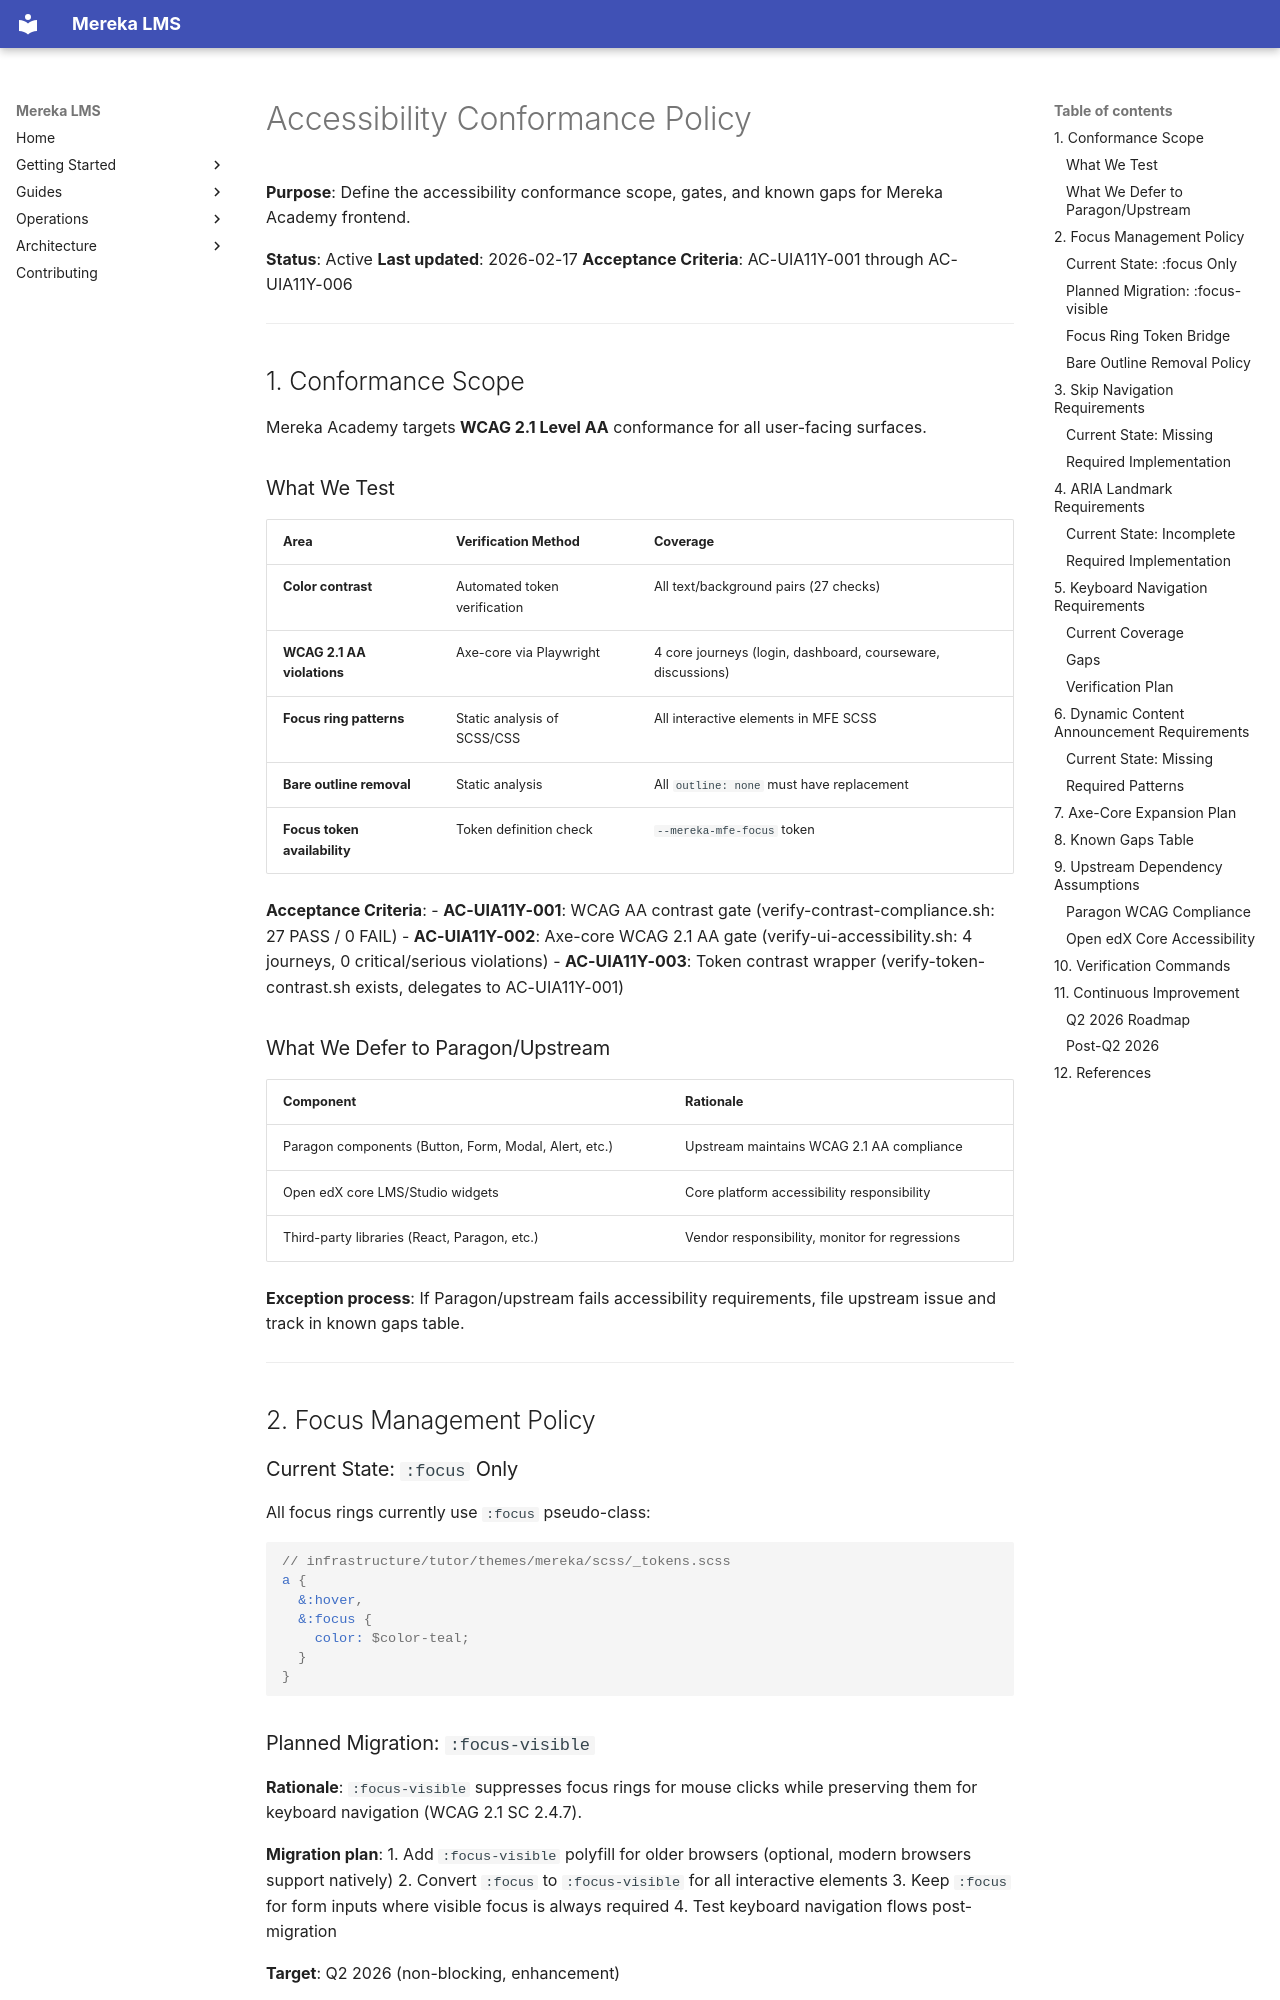

repository: lifeofgurpreet/mereka-lms-prototype · page: policies/architecture/ACCESSIBILITY_CONFORMANCE_POLICY/index.html · generator: mkdocs

# Accessibility Conformance Policy

**Purpose**: Define the accessibility conformance scope, gates, and known gaps for Mereka Academy frontend.

**Status**: Active
**Last updated**: 2026-02-17
**Acceptance Criteria**: AC-UIA11Y-001 through AC-UIA11Y-006

---

## 1. Conformance Scope

Mereka Academy targets **WCAG 2.1 Level AA** conformance for all user-facing surfaces.

### What We Test

| Area | Verification Method | Coverage |
|------|---------------------|----------|
| **Color contrast** | Automated token verification | All text/background pairs (27 checks) |
| **WCAG 2.1 AA violations** | Axe-core via Playwright | 4 core journeys (login, dashboard, courseware, discussions) |
| **Focus ring patterns** | Static analysis of SCSS/CSS | All interactive elements in MFE SCSS |
| **Bare outline removal** | Static analysis | All `outline: none` must have replacement |
| **Focus token availability** | Token definition check | `--mereka-mfe-focus` token |

**Acceptance Criteria**:
- **AC-UIA11Y-001**: WCAG AA contrast gate (verify-contrast-compliance.sh: 27 PASS / 0 FAIL)
- **AC-UIA11Y-002**: Axe-core WCAG 2.1 AA gate (verify-ui-accessibility.sh: 4 journeys, 0 critical/serious violations)
- **AC-UIA11Y-003**: Token contrast wrapper (verify-token-contrast.sh exists, delegates to AC-UIA11Y-001)

### What We Defer to Paragon/Upstream

| Component | Rationale |
|-----------|-----------|
| Paragon components (Button, Form, Modal, Alert, etc.) | Upstream maintains WCAG 2.1 AA compliance |
| Open edX core LMS/Studio widgets | Core platform accessibility responsibility |
| Third-party libraries (React, Paragon, etc.) | Vendor responsibility, monitor for regressions |

**Exception process**: If Paragon/upstream fails accessibility requirements, file upstream issue and track in known gaps table.

---

## 2. Focus Management Policy

### Current State: `:focus` Only

All focus rings currently use `:focus` pseudo-class:

```scss
// infrastructure/tutor/themes/mereka/scss/_tokens.scss
a {
  &:hover,
  &:focus {
    color: $color-teal;
  }
}
```
